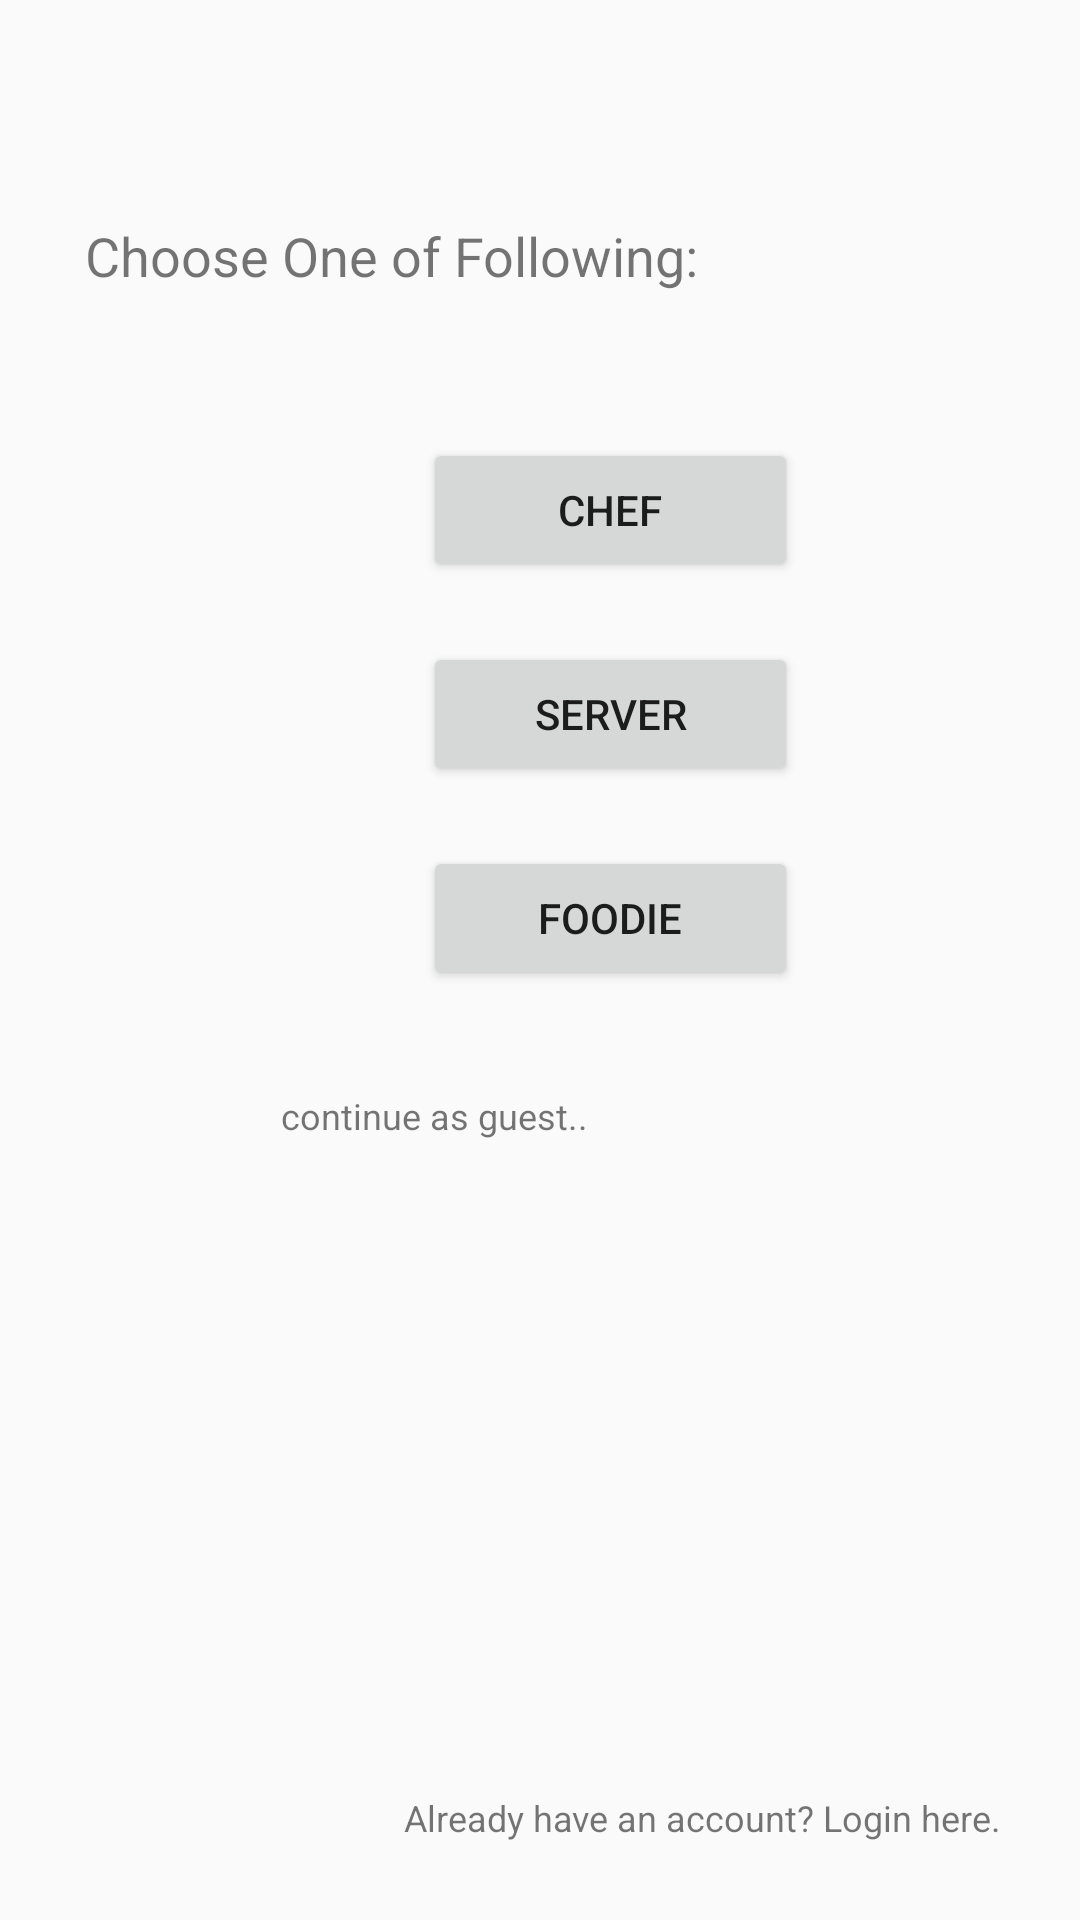

Write the Android layout XML for this screen, with the resource values it uses.
<!-- AndroidManifest.xml: application theme AppTheme -->
<!-- res/layout/activity_home.xml -->
<?xml version="1.0" encoding="utf-8"?>
<RelativeLayout  xmlns:android="http://schemas.android.com/apk/res/android"
    xmlns:app="http://schemas.android.com/apk/res-auto"
    xmlns:tools="http://schemas.android.com/tools"
    android:layout_width="match_parent"
    android:layout_height="match_parent"
    android:id="@+id/activity_main"
    android:paddingBottom="16dp"
    android:paddingLeft="16dp"
    android:paddingRight="16dp"
    android:paddingTop="16dp"
    android:layout_gravity="center"
    tools:context=".HomeActivity">

    <TextView
        android:id="@+id/hello_id"
        android:layout_width="303dp"
        android:layout_height="327dp"
        android:layout_alignParentTop="true"
        android:layout_centerHorizontal="true"
        android:layout_marginTop="57dp"
        android:text="@string/choice_string"
        android:textSize="18sp" />

    <Button
        android:id="@+id/chef_option"
        android:layout_width="125dp"
        android:layout_height="wrap_content"
        android:layout_alignParentStart="true"
        android:layout_alignParentLeft="true"
        android:layout_alignParentTop="true"
        android:layout_marginStart="125dp"
        android:layout_marginLeft="125dp"
        android:layout_marginTop="130dp"
        android:text="@string/chef_label" />

    <Button
        android:id="@+id/server_option"
        android:layout_width="125dp"
        android:layout_height="wrap_content"
        android:layout_alignStart="@+id/chef_option"
        android:layout_below="@+id/chef_option"
        android:layout_marginTop="20dp"
        android:layout_marginEnd="-3dp"
        android:text="@string/server_label" />

    <Button
        android:id="@+id/customer_option"
        android:layout_width="125dp"
        android:layout_height="wrap_content"
        android:layout_alignStart="@+id/server_option"
        android:layout_below="@+id/server_option"
        android:layout_marginTop="20dp"
        android:layout_marginBottom="384dp"
        android:text="@string/foodie_label" />

    <TextView
        android:id="@+id/logIn_option"
        android:layout_width="220dp"
        android:layout_height="wrap_content"
        android:layout_alignParentEnd="true"
        android:layout_alignParentRight="true"
        android:layout_alignParentBottom="true"
        android:gravity="center"
        android:layout_marginBottom="10dp"
        android:clickable="true"
        android:text="@string/already_user"
        android:textSize="12sp" />

    <TextView
        android:id="@+id/guest_option"
        android:layout_width="wrap_content"
        android:layout_height="wrap_content"
        android:layout_alignBottom="@+id/hello_id"
        android:layout_alignParentEnd="true"
        android:layout_alignParentRight="true"
        android:layout_marginEnd="148dp"
        android:layout_marginRight="148dp"
        android:layout_marginBottom="20dp"
        android:clickable="true"
        android:text="continue as guest.."
        android:textSize="12sp" />
</RelativeLayout>
<!-- resources referenced by this layout -->
<resources>
  <string name="already_user">Already have an account? Login here.</string>
  <string name="chef_label">Chef</string>
  <string name="choice_string">Choose One of Following:</string>
  <string name="foodie_label">Foodie</string>
  <string name="server_label">Server</string>
  <style name="AppTheme" parent="Theme.AppCompat.Light.DarkActionBar">
          
          <item name="colorPrimary">@color/power_purple</item>
          <item name="colorPrimaryDark">@color/pineapple</item>
          <item name="colorAccent">@color/lavender_mist</item>
      </style>
  <color name="power_purple">#8D6B94</color>
  <color name="pineapple">#57395E</color>
  <color name="lavender_mist">#e4daf9</color>
</resources>
